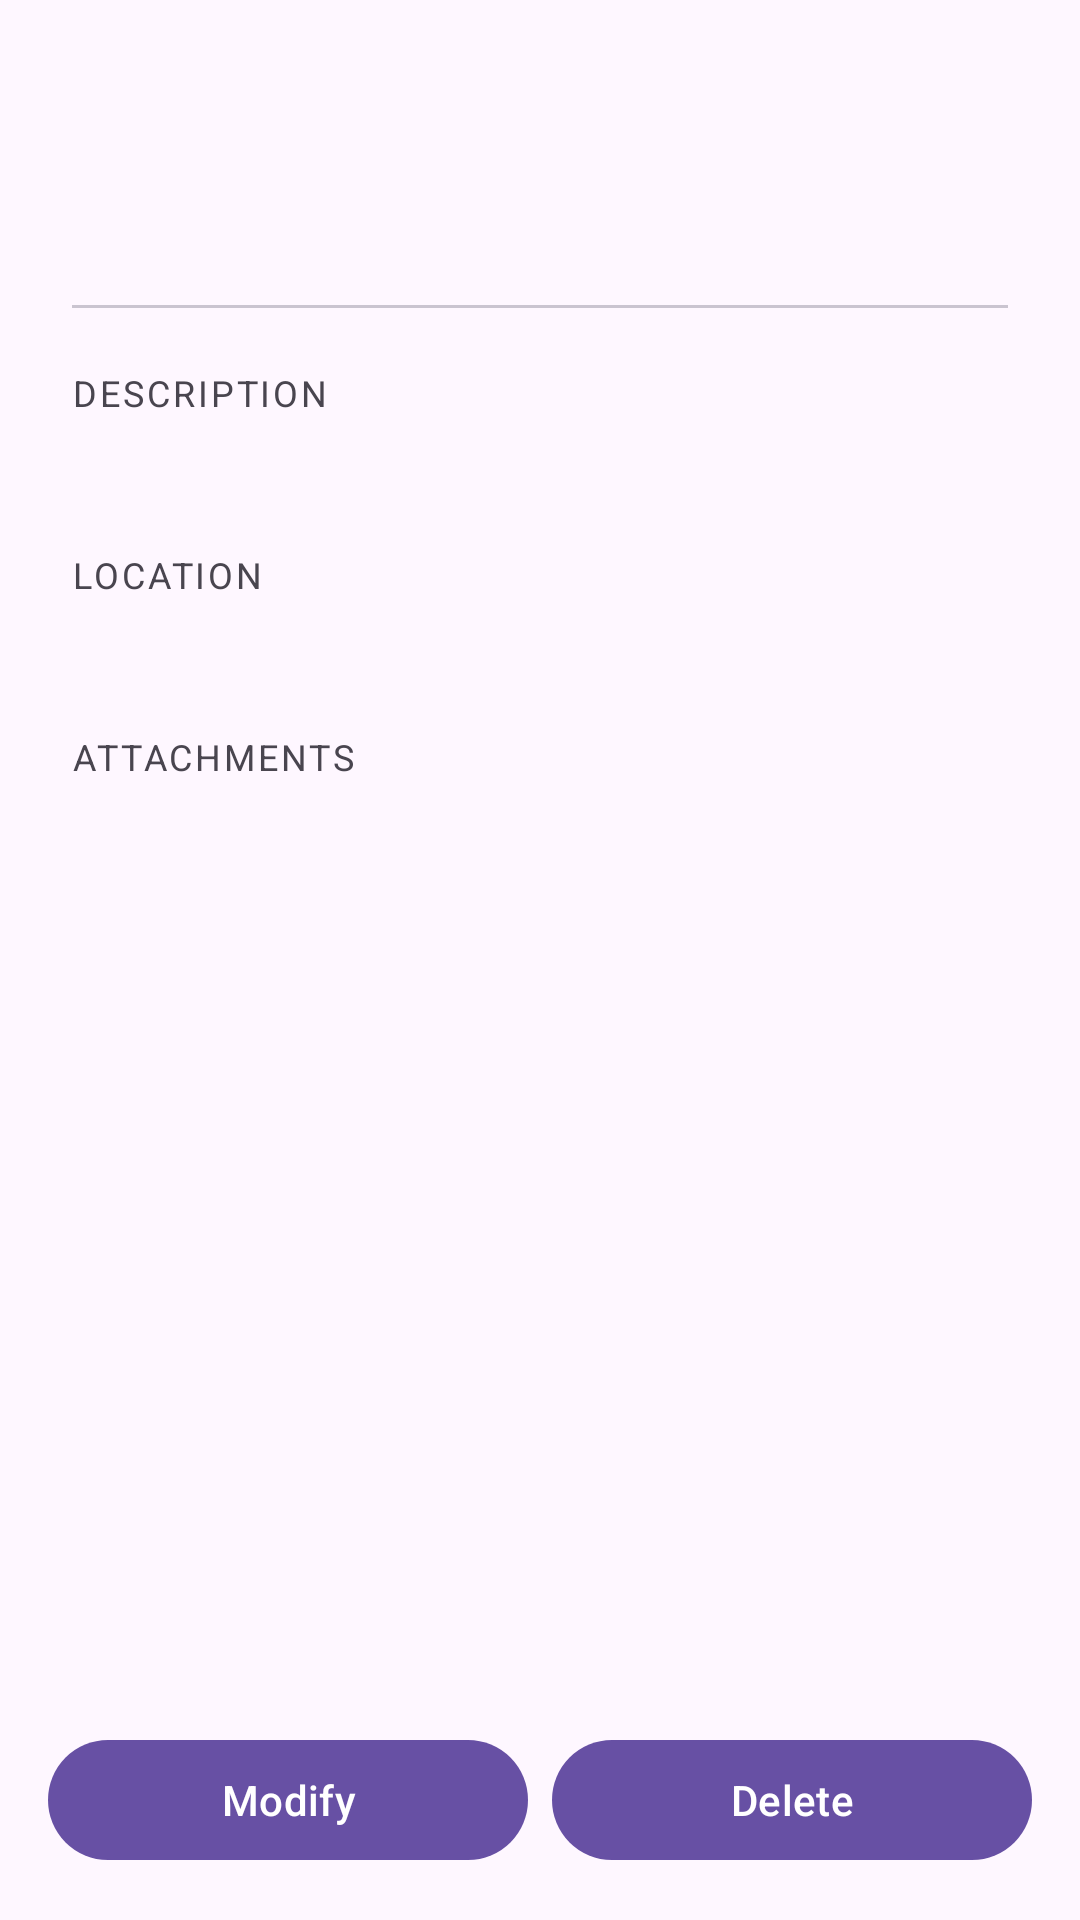

Android layout source for this screen:
<!-- AndroidManifest.xml: activity theme Theme.OfflineFirst -->
<!-- res/layout/activity_report_detail.xml -->
<?xml version="1.0" encoding="utf-8"?>
<androidx.constraintlayout.widget.ConstraintLayout
    xmlns:android="http://schemas.android.com/apk/res/android"
    xmlns:app="http://schemas.android.com/apk/res-auto"
    xmlns:tools="http://schemas.android.com/tools"
    android:layout_width="match_parent"
    android:layout_height="match_parent">

    <ScrollView
        android:id="@+id/scrollView"
        android:layout_width="0dp"
        android:layout_height="0dp"
        app:layout_constraintTop_toTopOf="parent"
        app:layout_constraintBottom_toTopOf="@id/buttonContainer"
        app:layout_constraintStart_toStartOf="parent"
        app:layout_constraintEnd_toEndOf="parent">

        <androidx.constraintlayout.widget.ConstraintLayout
            android:layout_width="match_parent"
            android:layout_height="wrap_content"
            android:padding="24dp">

            <TextView
                android:id="@+id/textDetailSyncStatus"
                android:layout_width="wrap_content"
                android:layout_height="wrap_content"
                android:textSize="12sp"
                android:drawablePadding="6dp"
                app:layout_constraintStart_toStartOf="parent"
                app:layout_constraintTop_toTopOf="parent"
                tools:text="● Synced"
                tools:textColor="#4CAF50" />

            <TextView
                android:id="@+id/textDetailCategory"
                android:layout_width="wrap_content"
                android:layout_height="wrap_content"
                android:textSize="11sp"
                android:textAllCaps="true"
                android:letterSpacing="0.08"
                android:textColor="?attr/colorPrimary"
                app:layout_constraintEnd_toEndOf="parent"
                app:layout_constraintTop_toTopOf="parent"
                tools:text="Projector/AV" />

            <TextView
                android:id="@+id/textDetailTitle"
                android:layout_width="0dp"
                android:layout_height="wrap_content"
                android:layout_marginTop="16dp"
                android:textSize="22sp"
                android:textStyle="bold"
                android:lineSpacingMultiplier="1.2"
                app:layout_constraintStart_toStartOf="parent"
                app:layout_constraintEnd_toEndOf="parent"
                app:layout_constraintTop_toBottomOf="@id/textDetailSyncStatus"
                tools:text="Projector shows no signal" />

            <View
                android:id="@+id/divider"
                android:layout_width="0dp"
                android:layout_height="1dp"
                android:layout_marginTop="16dp"
                android:background="?attr/colorOutlineVariant"
                app:layout_constraintStart_toStartOf="parent"
                app:layout_constraintEnd_toEndOf="parent"
                app:layout_constraintTop_toBottomOf="@id/textDetailTitle" />

            <TextView
                android:id="@+id/labelDescription"
                android:layout_width="wrap_content"
                android:layout_height="wrap_content"
                android:layout_marginTop="20dp"
                android:text="Description"
                android:textSize="12sp"
                android:textAllCaps="true"
                android:letterSpacing="0.08"
                android:textColor="?android:attr/textColorSecondary"
                app:layout_constraintStart_toStartOf="parent"
                app:layout_constraintTop_toBottomOf="@id/divider" />

            <TextView
                android:id="@+id/textDetailDescription"
                android:layout_width="0dp"
                android:layout_height="wrap_content"
                android:layout_marginTop="4dp"
                android:textSize="15sp"
                android:lineSpacingMultiplier="1.4"
                app:layout_constraintStart_toStartOf="parent"
                app:layout_constraintEnd_toEndOf="parent"
                app:layout_constraintTop_toBottomOf="@id/labelDescription"
                tools:text="Lecture hall projector reports no signal." />

            <TextView
                android:id="@+id/labelLocation"
                android:layout_width="wrap_content"
                android:layout_height="wrap_content"
                android:layout_marginTop="20dp"
                android:text="Location"
                android:textSize="12sp"
                android:textAllCaps="true"
                android:letterSpacing="0.08"
                android:textColor="?android:attr/textColorSecondary"
                app:layout_constraintStart_toStartOf="parent"
                app:layout_constraintTop_toBottomOf="@id/textDetailDescription" />

            <TextView
                android:id="@+id/textDetailLocation"
                android:layout_width="0dp"
                android:layout_height="wrap_content"
                android:layout_marginTop="4dp"
                android:textSize="15sp"
                android:drawablePadding="6dp"
                app:layout_constraintStart_toStartOf="parent"
                app:layout_constraintEnd_toEndOf="parent"
                app:layout_constraintTop_toBottomOf="@id/labelLocation"
                tools:text="📍 Room 3A, Engineering Building" />

            <TextView
                android:id="@+id/labelAttachments"
                android:layout_width="wrap_content"
                android:layout_height="wrap_content"
                android:layout_marginTop="20dp"
                android:text="Attachments"
                android:textSize="12sp"
                android:textAllCaps="true"
                android:letterSpacing="0.08"
                android:textColor="?android:attr/textColorSecondary"
                app:layout_constraintStart_toStartOf="parent"
                app:layout_constraintTop_toBottomOf="@id/textDetailLocation" />

            <TextView
                android:id="@+id/textNoAttachments"
                android:layout_width="wrap_content"
                android:layout_height="wrap_content"
                android:layout_marginTop="4dp"
                android:text="No attachments"
                android:textSize="14sp"
                android:textStyle="italic"
                android:textColor="?android:attr/textColorSecondary"
                android:visibility="gone"
                app:layout_constraintStart_toStartOf="parent"
                app:layout_constraintTop_toBottomOf="@id/labelAttachments" />

            <ImageView
                android:id="@+id/imageDetailPhoto"
                android:layout_width="0dp"
                android:layout_height="220dp"
                android:layout_marginTop="8dp"
                android:scaleType="centerCrop"
                android:visibility="gone"
                android:contentDescription="Report photo"
                android:background="?attr/colorSurfaceVariant"
                app:layout_constraintStart_toStartOf="parent"
                app:layout_constraintEnd_toEndOf="parent"
                app:layout_constraintTop_toBottomOf="@id/labelAttachments" />

            <androidx.constraintlayout.widget.Barrier
                android:id="@+id/barrierAttachments"
                android:layout_width="wrap_content"
                android:layout_height="wrap_content"
                app:barrierDirection="bottom"
                app:constraint_referenced_ids="textNoAttachments,imageDetailPhoto" />

            <TextView
                android:id="@+id/textDetailDates"
                android:layout_width="0dp"
                android:layout_height="wrap_content"
                android:layout_marginTop="20dp"
                android:textSize="12sp"
                android:textColor="?android:attr/textColorSecondary"
                android:lineSpacingMultiplier="1.5"
                app:layout_constraintStart_toStartOf="parent"
                app:layout_constraintEnd_toEndOf="parent"
                app:layout_constraintTop_toBottomOf="@id/barrierAttachments"
                tools:text="Created: 10 May 2026, 14:30&#10;Updated: 10 May 2026, 15:00" />

        </androidx.constraintlayout.widget.ConstraintLayout>
    </ScrollView>

    <LinearLayout
        android:id="@+id/buttonContainer"
        android:layout_width="0dp"
        android:layout_height="wrap_content"
        android:orientation="horizontal"
        android:layout_margin="16dp"
        app:layout_constraintBottom_toBottomOf="parent"
        app:layout_constraintStart_toStartOf="parent"
        app:layout_constraintEnd_toEndOf="parent">

        <com.google.android.material.button.MaterialButton
            android:id="@+id/buttonModify"
            android:layout_width="0dp"
            android:layout_height="wrap_content"
            android:layout_weight="1"
            android:layout_marginEnd="8dp"
            android:text="Modify" />

        <com.google.android.material.button.MaterialButton
            android:id="@+id/buttonDetailAction"
            android:layout_width="0dp"
            android:layout_height="wrap_content"
            android:layout_weight="1"
            android:text="Delete"
            tools:text="Delete" />

    </LinearLayout>

</androidx.constraintlayout.widget.ConstraintLayout>
<!-- resources referenced by this layout -->
<resources>
  <style name="Theme.OfflineFirst" parent="Base.Theme.OfflineFirst" />
  <style name="Base.Theme.OfflineFirst" parent="Theme.Material3.DayNight.NoActionBar">
          
          
      </style>
</resources>
